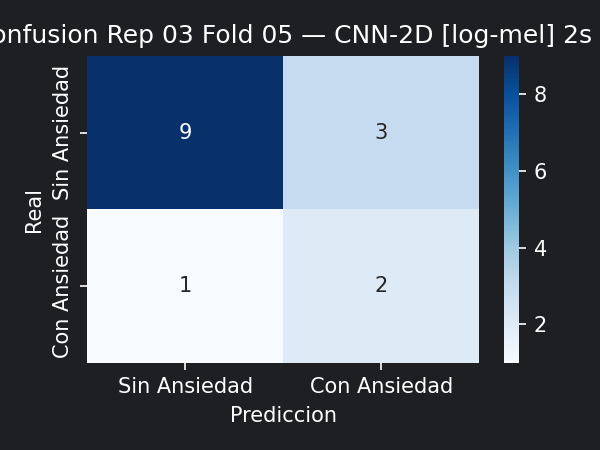

Data behind this chart, as committed beside it:
9, 3
1, 2
